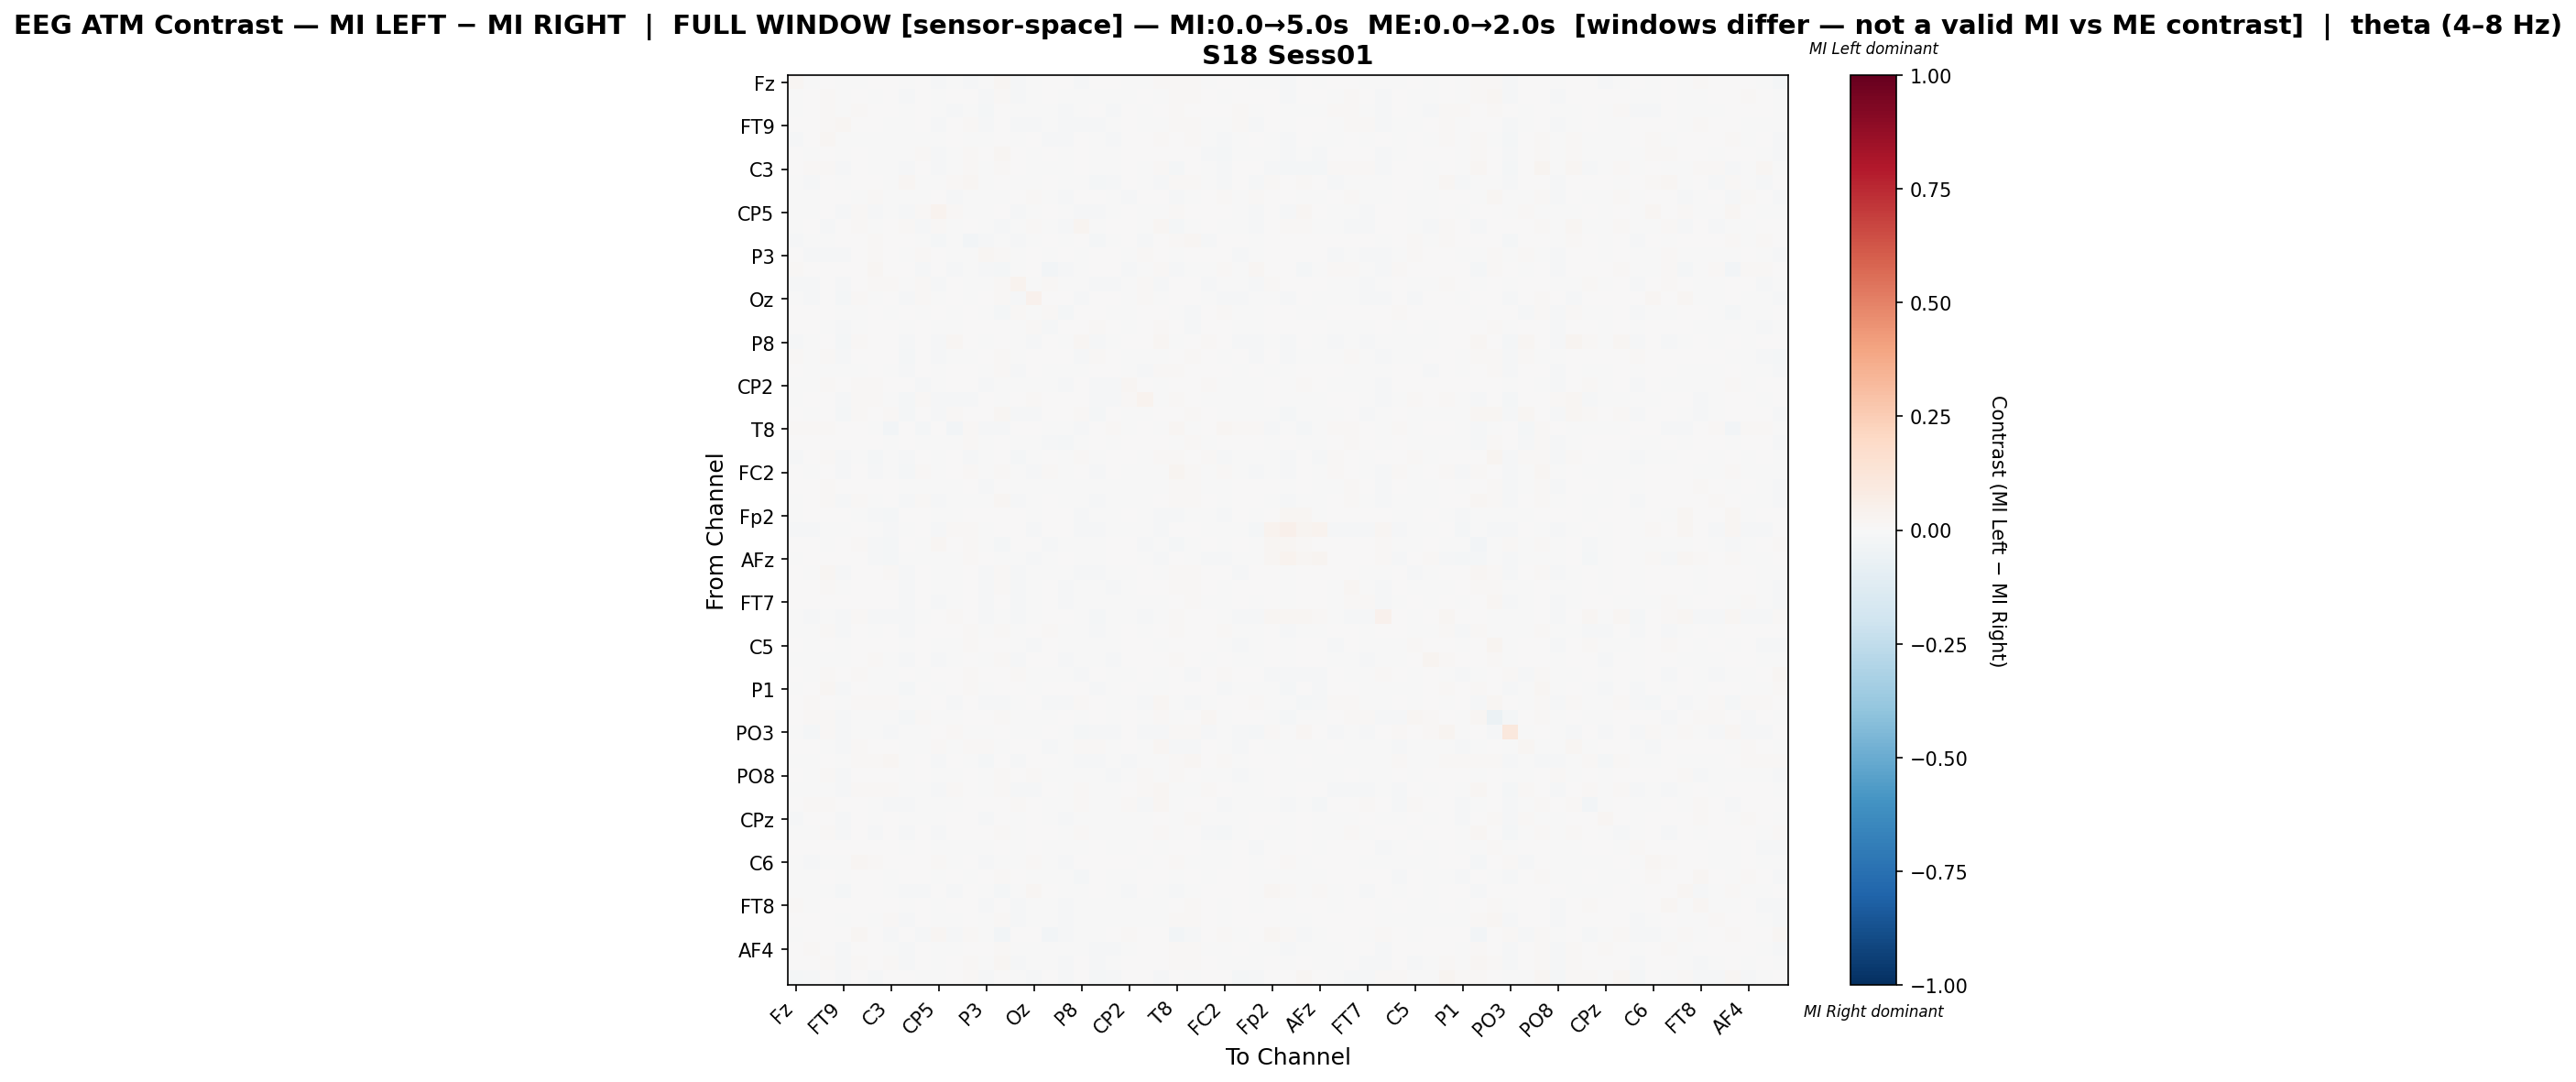

The table this chart was drawn from, first rows:
, Fz, F3, F7, FT9, FC5, FC1, C3, T7, TP9, CP5, CP1, Pz, P3, P7, O1, Oz, O2, P4, P8, TP10, CP6, CP2, Cz
Fz, 0.01622, -0.005739, 0.006633, -0.005134, -0.002227, 0.006701, 0.0018, -0.007085, 0.002382, -0.01055, -0.00464, -0.008268, -0.002509, 0.01773, -0.01105, -0.006605, 0.003859, 0.0006622, -0.008095, 0.001916, 0.000613, -0.005743, -0.0004033
F3, -0.003555, 0.007332, 0.01001, -0.006274, 0.005281, -0.0001773, 0.007408, -0.01168, 0.002278, -0.007042, 0.0001633, 0.002765, -0.0106, 0.009363, -0.01376, -0.007721, 0.003078, -0.005365, -0.001805, -0.007156, -0.006013, -0.002235, 0.001701
F7, -0.0005619, 0.001864, 0.008199, -0.001866, 0.01331, 0.001372, 0.006861, -0.006392, 0.00199, -0.001093, -0.01313, -0.004965, -0.01623, 0.004131, -0.005801, -0.0004398, -0.002052, -0.01386, -0.0001572, 0.0002769, -0.008808, 0.002205, -0.0002684
FT9, 0.001445, 0.0001296, 0.008949, 0.02135, 0.004036, 0.002622, -0.003104, -0.004482, 0.002599, -0.008905, 0.004343, 0.008849, -0.009352, 0.005276, -0.01126, -0.01, -0.00125, -0.0104, -0.01245, -0.009397, -0.003767, 0.004195, -0.003055
FC5, -0.01016, 0.001016, 0.01584, -0.002131, -0.006247, -0.001112, -0.002491, -0.003436, -0.005296, -0.005056, 0.005255, -0.001158, -0.005165, 0.004181, -0.004295, 0.004516, -0.008055, -0.01365, 0.001715, -0.006938, -0.01129, 0.0002499, 0.0004884
FC1, 0.005067, -0.002453, 0.004591, -0.004909, 0.004996, -0.002487, -0.0002019, -0.007631, 0.009066, -0.01261, -0.003056, 0.007851, 0.007573, 0.0202, 0.001993, -0.007459, 0.001768, -0.005901, 0.002985, -0.0006945, -0.002568, 0.007006, 0.006394
C3, 0.0009997, 0.01133, 0.01265, -0.009745, 0.003903, -0.0002156, -0.005615, -0.01525, 0.001432, -0.008904, -0.0008519, 0.009119, -0.0003855, 0.01112, 0.007496, -0.001363, -0.005492, -0.0003972, 0.0009011, -0.002504, -0.00732, 0.004002, -0.003319
T7, -0.002263, -0.01056, 0.001626, -0.002551, 0.007669, 0.003991, -0.006099, 0.02045, -0.0004306, -0.004366, 0.01232, 0.01628, -0.002481, 0.0, -0.00128, -0.004488, 0.003974, -0.004576, -0.00471, -0.01744, -0.009503, 0.006793, -0.005213
TP9, -0.0002617, -0.0008682, 0.005176, 0.0007223, -0.0009968, 0.01003, -1.963305387310023e-05, -0.0006725, -0.003477, 0.003638, -0.009853, -0.004726, -0.005661, -0.003812, 0.004321, 0.008715, -0.006713, -0.01058, 0.001496, 0.0008294, -0.003585, -0.01097, 0.005188
CP5, -0.006898, -0.005626, 0.007057, -0.01257, 0.008974, -0.009068, -0.004152, -0.00786, 0.008018, 0.03146, 0.0122, -0.005474, -8.040278009447017e-05, 0.006776, -0.01054, -0.001634, 0.001886, -0.006887, -0.009616, -0.01303, -0.006704, 0.0007593, -0.004448
CP1, -0.006357, 0.0001342, -0.01339, 0.005019, 0.0133, -0.001986, 0.001455, 0.01193, -0.007995, 0.01232, -0.006856, 0.0007591, -0.004063, -0.007899, -0.001697, 0.00784, -0.005765, -0.008349, 0.027, -0.005421, 0.001951, 0.003522, -0.007545
Pz, -0.01405, -0.000356, -0.004769, 0.003861, 0.001114, 0.008194, 0.005996, 0.006695, -0.005515, -0.01783, -0.0065, -0.02986, -0.008309, -0.001718, -0.01382, -0.005762, 0.003783, -0.002805, 0.001908, -0.01591, -0.001055, 0.002619, -0.01169
P3, 0.003014, -0.01077, -0.01037, -0.0131, 0.002564, 0.01397, 0.002555, -0.003488, 0.008491, 0.000571, -0.001003, -0.002479, 0.0215, 0.00789, -0.005355, 0.00537, -0.002315, 0.003463, -0.001897, 0.004043, 0.0003284, -0.006475, 0.009356
P7, 0.01433, 0.006169, 0.004287, 0.00144, 0.003625, 0.01887, 0.005818, 0.0, -0.009781, 0.004717, -0.0106, -0.002703, -0.00791, -0.01942, -0.0007098, 0.006032, -0.03009, -0.01351, -0.00221, 0.00386, 0.004006, -0.009222, -0.006492
O1, -0.007832, -0.01438, 0.003072, -0.01532, 0.003796, 0.008347, 0.00909, -0.002626, 0.01361, -0.01023, 0.001545, -0.004831, -0.005092, 0.01014, 0.03707, -0.00436, 0.01475, -0.006084, -0.005386, -0.008717, -0.01164, -0.001909, 0.00841
Oz, -0.005721, -0.01023, 0.004173, -0.01717, 0.01266, -0.004946, 0.001502, -0.008382, 0.01483, -0.004258, 0.007056, -0.001681, 0.00154, 0.01392, -0.008973, 0.04273, 0.0005508, 0.005482, -0.01401, 0.0001691, 0.0004339, -0.003796, 0.009145
O2, 0.006082, 0.006378, 0.003366, -0.005785, -0.005609, 0.004193, -0.004487, 0.002185, -0.0009433, 0.000827, -0.005254, 0.006968, -0.007497, -0.02261, 0.01228, -0.0007665, 0.01063, -0.02031, 0.004547, 0.002894, -0.004546, -0.005549, 0.002422
P4, 0.006644, 0.001092, -0.002699, -0.01128, -0.002692, 0.0005111, 0.001472, -0.0041, 0.005062, -0.004687, -0.003315, 0.001385, 0.004742, 0.00392, -0.00464, 0.008897, -0.008541, 0.005508, 0.001047, 0.009992, 0.002882, -0.007482, 0.007131
P8, -0.008415, -0.001641, 0.0028, -0.02112, 0.008089, 0.006221, 0.003985, -0.009097, 0.005231, -0.01259, 0.02157, 0.007008, -0.004237, 0.006081, -0.007773, -0.01437, 0.004014, -0.001497, 0.01705, -0.01415, -0.006989, 0.003697, 0.006051
TP10, 0.008609, -0.001855, 0.009428, -0.01098, 0.0007189, 0.004974, 0.0007532, -0.01696, 0.00683, -0.01057, -0.002674, -0.006968, 0.002907, 0.01114, -0.007372, 0.003219, 0.004702, 0.007194, -0.009239, 0.009387, 0.00189, -0.007007, -0.001961
CP6, 0.006484, -0.002778, -0.001024, -0.005461, -0.002475, 0.002102, -0.003525, -0.01071, 0.003366, -0.006778, 0.003429, 0.002978, -0.001546, 0.01491, -0.01177, 0.001408, -0.001995, -0.00163, -0.004978, 0.001392, 0.004992, -0.005065, -0.008478
CP2, -0.007776, -0.005439, 0.008024, 0.0001879, 0.008432, 0.01001, 0.004634, 0.00328, -0.00823, -0.002342, 0.001968, 0.007719, -0.01126, -0.003482, -0.007582, -0.006141, -0.006265, -0.01467, 0.0007138, -0.01356, -0.008985, 0.02072, 0.007539
Cz, -0.0008785, 0.002828, 0.004661, -0.009933, 0.008443, 0.01098, -0.002964, -0.01625, 0.009853, -0.01128, -0.009076, -0.009076, 0.007679, -0.002207, 0.005153, 0.009459, 0.001192, 0.004842, 0.006159, -0.00832, -0.01561, 0.009024, 0.03663
C4, 0.005857, -0.004687, 0.006848, -0.01577, 0.00981, 0.003612, 0.00872, -0.01656, 0.006294, -0.008252, 0.01027, 0.003342, 0.00062, 0.01613, -0.01203, -0.008425, 0.00249, 0.002972, 0.01023, -0.01588, 0.003276, -0.002413, -0.002693
T8, 0.008693, 0.009295, 0.01318, 0.004739, 0.005006, -0.0005404, -0.02628, 0.005044, -0.01604, 0.005404, -0.02367, 0.01308, -0.0103, -0.01361, 0.003704, 0.0001867, -0.007102, -0.006356, -0.01115, 0.000182, 0.008481, -0.001971, 0.00314
FT10, 0.002859, 0.004795, 0.006998, 0.001379, 0.007103, 0.001103, -0.00175, 0.001905, -0.005729, -0.0009176, -0.00723, 0.01045, -0.00287, 0.0002636, -0.001557, -0.001621, -0.01442, -0.02194, -0.002303, 0.002981, -0.004759, 0.0004126, 0.00254
FC6, -0.008788, 0.001736, 0.009008, -0.01083, -0.0007671, -0.01608, -0.001775, -0.01294, 0.006727, -0.006431, 0.004634, -0.008878, -0.004067, 0.00232, -0.01882, -0.005092, 0.005248, -0.006608, 0.01217, -0.001257, 0.002763, 0.007747, -0.005156
FC2, 0.003883, -0.003634, 0.007515, -0.01091, 0.0002332, -0.01411, -0.005146, -0.01717, 0.01531, -0.002383, 0.0005089, 0.007918, -0.00133, 0.01544, -0.006363, -0.009205, 0.01163, -0.0007895, 0.001091, -0.009996, 0.002535, -0.001066, -0.0003782
F4, 0.001029, 0.00291, 0.01531, 0.006286, 0.004077, 0.002138, 0.001412, -0.003812, -0.0003966, -0.005245, -0.001108, 0.005922, -0.01187, 0.00468, -0.005282, -0.007563, -5.8997632958079915e-05, -0.007615, -0.006558, -0.004455, -0.00388, -0.001937, -0.001003
F8, -0.0003346, 0.004771, 0.009488, -0.01516, 0.008708, -0.0009204, 0.00492, -0.01474, 0.01019, -0.01164, -0.007237, -0.0003725, -0.003571, 0.01836, -0.009456, -0.002753, 0.0002124, -0.004699, -0.005249, -0.01116, -0.002218, -3.33655574194687e-06, -0.001624
Fp2, -0.0002212, 0.002881, 0.001672, 0.003044, -0.0007897, -0.00992, -0.01846, 8.233753834073487e-05, 0.002354, -0.001204, -0.001022, 0.002317, 0.003888, 0.003286, 0.007229, -0.007081, 0.006389, 0.001112, -0.01108, -0.000642, -0.002015, 0.001204, -0.0001778
AF7, -0.008893, -0.01144, -0.002153, -0.007669, 0.001685, -0.002764, -0.009609, -0.004051, 0.005265, -0.01022, 0.01045, 0.01007, -0.0002904, 0.006492, 0.003547, -0.01147, 0.006015, 0.0005734, -0.01127, -0.0128, -0.00714, -0.0009773, -0.0007054
AF3, 0.003013, 0.003077, -0.001213, 0.003201, 0.01072, -0.009446, -0.02209, 0.005988, -0.006911, 0.01667, 0.001492, 0.01024, -0.001201, -0.02264, 0.007562, 0.001707, -0.01087, -0.0007942, -0.0001524, -0.002502, 0.002412, 0.007604, -0.01021
AFz, -0.002374, 0.002636, 0.001529, 0.002626, 0.0006259, -0.01299, -0.01795, -0.004698, -0.000106, -0.001125, -0.007124, 0.008156, 0.004042, -0.002743, -0.0007491, -0.009732, -0.004605, 0.00437, -0.002913, -0.002077, 0.002846, 0.004812, -0.007585
F1, 0.002112, -0.003569, 0.01699, -0.0111, 0.003958, 0.003807, 0.009942, -0.01099, 0.004028, -0.006134, -0.0009444, 0.004874, -0.009288, 0.01473, -0.008392, -0.004955, -0.0001279, -0.006242, -0.008179, -0.009474, -0.003127, -0.002629, 0.003608
F5, 0.002303, 0.001867, 0.01529, -0.0003379, 0.006817, 0.002022, 0.00674, -0.007997, 0.006052, -0.006756, -0.00772, 0.001063, -0.01024, 0.008838, -0.009202, -0.004558, 0.0002157, -0.0101, -0.004149, -0.0005902, -0.008282, -0.002623, 0.0004599
FT7, 0.002127, 0.003676, 0.006947, 0.005642, 0.001438, 0.003192, 0.006189, -0.008699, 0.001792, -0.009653, -0.004095, 0.003848, -0.008117, 0.006017, -0.008655, -0.005843, 0.002026, -0.01054, -0.006853, -0.004041, -0.00431, -0.002626, -0.001164
FC3, -0.003369, -0.01456, -0.004049, -0.01546, 0.01091, -0.007825, -0.008345, -0.008556, -0.0007484, 0.00104, 0.008172, 0.005141, -0.01161, -0.003009, -0.008091, -0.007258, 0.002346, 0.0002585, -0.0003335, -0.02163, -0.006859, -0.006959, -0.0108
C1, -0.007383, -0.001181, 0.01277, -0.008854, 0.004179, -0.004974, 0.001641, -0.008328, 0.004627, 0.001671, 0.00215, 0.007823, -0.005379, 0.01288, -0.003124, 0.0003562, 0.009085, -0.006988, -0.005866, -0.009427, -0.0008348, 0.005442, -0.0008611
C5, 0.003908, -0.001269, 0.003807, -0.007552, 0.005693, 0.003277, 0.001402, -0.00347, 0.002042, -0.006436, -0.003754, 0.009478, 0.002892, 0.005589, -0.007259, -0.00939, 0.002798, -0.00445, -0.001669, -0.007272, -0.001184, 0.002636, 0.005559
TP7, -0.006866, -0.006619, -0.003776, -0.002544, 0.004583, 0.009499, -0.002603, -0.009615, 0.002019, -0.01038, -0.006261, 0.00272, -0.002641, 0.009728, -0.008555, 0.0007309, 0.003992, -0.009647, -0.0005263, -0.0006446, -0.01361, 0.004521, 0.0008759
CP3, 0.003419, -0.00545, 0.01148, 0.0021, 0.01407, -0.001106, -0.001606, 0.007258, -0.001543, 0.003059, 0.002658, 0.013, 0.001037, 2.3817895691691585e-05, 0.01077, -0.002759, -0.003633, -0.005532, -0.01139, 0.001673, -0.002089, -0.003229, 0.005344
P1, -0.0001741, 0.0006381, 0.01764, -0.01386, 0.006635, -0.003922, -0.0006487, -0.01656, 0.005027, -0.00381, 0.002983, 0.007993, -0.001574, 0.007005, 0.002981, -0.002686, 0.006085, 0.001731, 0.0006581, -0.00826, -0.00601, 0.00503, -0.004217
P5, 0.006575, 0.009459, 0.002791, -0.002782, 0.01119, 0.008739, 0.01136, -0.005554, -0.005967, 0.001485, -0.0138, 0.001877, -0.008801, -0.01126, -0.006742, 0.001757, -0.01081, -0.01133, 0.00959, 0.004763, -0.00188, -0.001526, -0.01067
PO7, 0.006727, 0.01173, 0.01073, -0.009121, -0.001923, -0.0001409, -0.004347, -0.01707, 0.01124, -0.004198, -0.0009394, 0.0001469, 0.0007285, 0.01122, -0.0001076, -0.004295, -0.004264, 0.002119, -0.007719, 0.002641, -0.005987, 0.0006245, -0.002734
PO3, -0.004543, -0.0192, 0.009822, -0.009304, -0.007799, -0.00428, -0.009777, -0.007215, -0.001612, 0.000756, 0.008252, -0.003014, -0.006194, 0.005504, -0.005514, -0.005614, 0.002697, -0.005636, -0.0177, -0.01266, -0.007839, 0.0001536, -0.008838
POz, 0.0006927, 0.003422, -0.004483, -0.008243, 0.009615, 0.005431, 0.002431, -0.001535, -0.001078, 0.00852, -0.003674, 0.007953, 0.008004, -0.0004415, 0.001185, 0.003769, -0.01056, -0.002422, 0.01305, 0.008197, -0.0008838, 0.005282, -0.0004942
PO4, -0.006615, -0.006756, 0.00216, -0.006304, 0.01038, 0.01439, 0.02034, -0.007449, 0.006112, -0.01177, 0.000947, -0.005243, -0.02094, 0.001201, -0.008612, 7.288782781456407e-05, 0.001085, -0.006074, -0.009419, -0.01421, -0.004574, -0.01114, -0.001979
PO8, 0.003144, -0.002919, 0.009121, -0.01515, 0.004374, 0.003955, 0.002917, -0.007379, 0.003426, -0.003727, -0.002102, 0.002142, -0.003807, 0.0102, 0.0009966, 0.0119, -0.002262, -0.005613, -0.007091, -0.00175, -0.008179, -0.005022, 0.009427
P6, -0.005931, -0.002607, -0.002304, -0.01454, 0.008743, 0.009939, 0.01231, -0.004179, -0.001249, -0.00782, 0.007944, 0.006497, -0.003832, 0.00938, -0.007971, -0.01281, 0.004388, -0.004338, 0.01021, -0.005867, -0.004724, 0.001838, 0.01029
P2, 0.002818, 0.0098, 0.007981, 0.0003406, 0.0009642, -0.005864, -0.01451, -0.00803, -0.0008016, -0.002175, -0.006524, 0.003869, 0.00178, 0.003184, 0.009184, 0.0001699, -0.002214, -0.0009793, 0.01006, -0.004978, -0.003428, 0.01453, -0.01165
CPz, -0.01004, 0.00397, 0.000897, -0.008476, 0.002174, -0.0005622, 0.0007293, -0.002963, -0.002189, -0.005953, 0.0003543, 0.0004871, -0.008403, 0.006041, -0.003677, 0.001806, -0.002922, -0.01, -0.002773, -0.001132, -0.005388, -0.0001046, -0.002927
CP4, -0.00592, -0.004251, 0.01523, -0.01201, 0.0004184, -0.0107, 0.003174, -0.0118, 0.006429, -0.008956, 0.00396, 0.005134, 0.003216, 0.01043, -0.0008299, 0.003871, 0.002624, -0.0005477, 0.01418, -0.005043, -0.004218, -0.002479, -0.004644
TP8, 0.005351, 0.0004996, 0.001316, 0.00548, 0.005189, 0.001684, 0.001191, -0.00147, 0.002845, -0.00337, -0.002778, -0.0006272, -0.003242, 0.001231, -0.006906, 0.004791, -0.003595, -0.003894, -0.005898, 0.007299, -0.0007503, -0.003363, 0.001768
C6, -0.004623, -0.008108, -0.005483, -0.003685, 0.01851, 0.007885, 0.001214, 0.002647, 0.00235, 0.01031, -0.0078, 0.007524, -0.009059, -0.004578, -0.00521, 0.01145, -0.005783, -0.01011, 0.0001645, 0.003983, 0.00029, 0.004798, -0.003765
C2, -0.001425, -0.001148, 0.003282, -0.007228, 0.002522, 0.007677, -0.006039, 0.005635, 0.004445, -0.005981, 0.005764, -0.0008812, 0.002861, 0.0116, 0.003374, -0.002813, -0.005115, -0.001055, -0.0194, 0.001816, -0.0004643, -0.003353, 0.005139
FC4, -0.001147, -0.005491, -0.001201, -0.01573, 0.006621, 0.002814, -0.005442, -0.01049, -0.007813, 0.006303, -0.0136, 0.001312, -0.005995, -0.01653, -0.0009668, 0.01641, 0.002062, -0.007676, -0.00192, 0.002798, -0.003224, -0.01048, 0.002967
FT8, 0.008557, -0.005528, 0.004948, 0.005117, 0.004166, 0.006647, 0.006188, -0.006105, 0.0004359, -0.004156, 0.002671, 0.006357, -0.009327, 0.004478, -0.008407, -0.00612, -0.0005556, -0.009137, -0.0004543, -0.005435, -0.005688, -9.631755207821849e-05, -0.00549
F6, 0.002943, 0.004319, 0.006331, -0.003519, 0.005086, -0.002519, 0.008761, -0.01023, 0.00441, -0.006439, -0.007176, 0.002724, -0.005715, 0.01188, -0.008776, -0.002816, -0.003153, -0.01001, -0.002007, -0.003236, -0.006084, -0.003612, -0.00118
AF8, -0.0001293, 0.00314, 0.003245, 0.003118, 0.01768, 0.00391, -0.01449, 0.007166, -0.01345, 0.02024, -0.00835, 0.01117, -0.005852, -0.02881, 0.002354, 0.002286, -0.02443, -0.01029, -0.0008132, -0.0001574, 0.007533, 0.00941, 0.0003011
... 3 more rows
